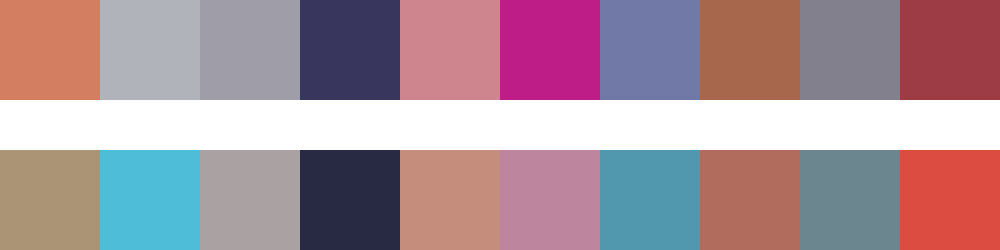

Data behind this chart, as committed beside it:
#d37e61	#b1b3bb	#9f9ea8	#38365d	#cf858e	#be1d88	#717aa7	#a6674c	#82808c	#9e3c46
#ab9376	#4dbdd8	#aaa2a2	#282a44	#c58d7c	#be859f	#5198ae	#b16c5d	#6c8690	#dd4c40
